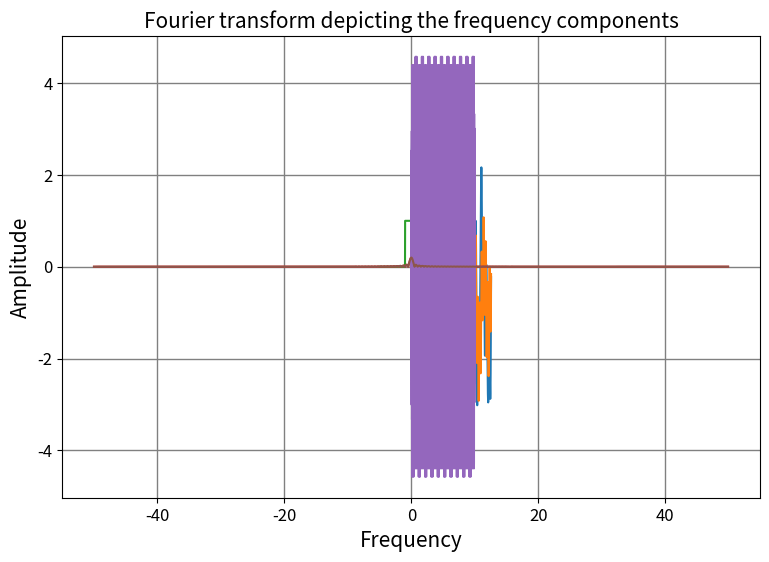

Python code for this plot: (Note: this script raises an exception after producing the figure.)
#>>>RUN: P3.0-runcell00

#Importing data:

!git init
!git remote add -f origin https://github.com/mitx-8s50/nb_LEARNER/
!git config core.sparseCheckout true
!echo 'data/P03' >> .git/info/sparse-checkout
!git pull origin main

#>>>RUN: P3.0-runcell01

!pip install soundfile

#>>>RUN: P3.0-runcell02

import numpy as np                  #https://numpy.org/doc/stable/
import matplotlib.pyplot as plt     #https://matplotlib.org/stable/api/_as_gen/matplotlib.pyplot.html
import math                         #https://docs.python.org/3/library/math.html
from scipy.io.wavfile import write  #https://docs.scipy.org/doc/scipy/reference/generated/scipy.io.wavfile.write.html

#>>>RUN: P3.0-runcell03

#set plot resolution
%config InlineBackend.figure_format = 'retina'

#set default figure parameters
plt.rcParams['figure.figsize'] = (9,6)

medium_size = 12
large_size = 15

plt.rc('font', size=medium_size)          # default text sizes
plt.rc('xtick', labelsize=medium_size)    # xtick labels
plt.rc('ytick', labelsize=medium_size)    # ytick labels
plt.rc('legend', fontsize=medium_size)    # legend
plt.rc('axes', titlesize=large_size)      # axes title
plt.rc('axes', labelsize=large_size)      # x and y labels
plt.rc('figure', titlesize=large_size)    # figure title

#>>>PROBLEM: P3.1.1
# Use this cell for drafting your solution (if desired),
# then enter your solution in the interactive problem online to be graded.

import numpy as np
import matplotlib.pyplot as plt

x = np.arange(0,4*np.pi,0.01)   # start,stop,step
y = np.sin(x) + np.sin(3*x) + np.sin(4*x) + np.sin(15*x) + np.sin(7*x) + .3*np.sin(20*x)

plt.plot(x, y)

#plot labels and style
plt.xlabel('x', fontsize=15) #Label x
plt.ylabel('y', fontsize=15)#Label y

# changing the fontsize of ticks
plt.xticks(fontsize=12)
plt.yticks(fontsize=12)
plt.show()

#>>>PROBLEM: P3.1.2

import numpy as np
import matplotlib.pyplot as plt

x = np.arange(0,4*np.pi,0.01)   # start,stop,step
y = np.sin(x) + np.sin(4*x) + np.sin(20*x)

plt.plot(x, y)

#plot labels and style
plt.xlabel('x', fontsize=15) #Label x
plt.ylabel('y', fontsize=15)#Label y

# changing the fontsize of ticks
plt.xticks(fontsize=12)
plt.yticks(fontsize=12)
plt.show()

#>>>RUN: P3.2-runcell01

import numpy as np
import matplotlib.pyplot as plt

samplingFrequency   = 100
signal_width = 2

#Plotting amplitude vs. time
x = np.arange(-5, 5, .01)
amplitude = np.piecewise(x, [x < 0-signal_width/2, ((x >= 0-signal_width/2) & (x < 0+signal_width/2)), x >= 0+signal_width/2], [0, 1, 0])
plt.title('Signal across time',fontsize=15)
plt.plot(x, amplitude)
plt.xlabel('Time',fontsize=15)
plt.ylabel('Amplitude',fontsize=15)
# changing the fontsize of ticks
plt.xticks(fontsize=12)
plt.yticks(fontsize=12)
plt.show()

#Using np.fft.fft to take the Fourier transform
fourierTransform = np.fft.fft(amplitude)/len(amplitude)    #Divide by length of the amplitude to normalize the transform
fourierTransform = fourierTransform[range(-int(len(amplitude)/2),int(len(amplitude)/2))] #Only look in a select range
   
#parametrize the frequency space
tpCount     = len(amplitude)
values      = np.arange(-int(tpCount/2), int(tpCount/2))
timePeriod  = tpCount/samplingFrequency
frequencies = values/timePeriod

#Plot the frequency space
plt.title('Fourier transform',fontsize=15)
plt.plot(frequencies, abs(fourierTransform))
plt.xlabel('Frequency',fontsize=15)
plt.ylabel('Amplitude',fontsize=15)
# changing the fontsize of ticks
plt.xticks(fontsize=12)
plt.yticks(fontsize=12)
plt.show()


#>>>PROBLEM: P3.2.1
# Use this cell for drafting your solution (if desired),
# then enter your solution in the interactive problem online to be graded.

samplingFrequency   = 100
samplingInterval = 1 / samplingFrequency

beginTime = 0
endTime = 10

time = np.arange(beginTime, endTime, samplingInterval);

amplitude1 = np.sin(2*np.pi*23*time)
amplitude2 = 3*np.sin(2*np.pi*17*time)
amplitude3 = -1.5*np.sin(2*np.pi*13*time)

amplitude = amplitude1 + amplitude2 + amplitude3
plt.title('Sine wave with multiple frequencies',fontsize=15)
plt.plot(time, amplitude)
plt.xlabel('Time',fontsize=15)
plt.ylabel('Amplitude',fontsize=15)
# changing the fontsize of ticks
plt.xticks(fontsize=12)
plt.yticks(fontsize=12)
plt.show()

##############################################
############## INSERT CODE HERE ##############
##############################################


##############################################
##############################################

plt.title('Fourier transform depicting the frequency components',fontsize=15)
plt.grid(color='grey', linestyle='-', linewidth=1)
plt.plot(frequencies, abs(fourierTransform))
plt.xlabel('Frequency',fontsize=15)
plt.ylabel('Amplitude',fontsize=15)
# changing the fontsize of ticks
plt.xticks(fontsize=12)
plt.yticks(fontsize=12)
plt.show()

#>>>RUN: P3.3-runcell01

import time
import soundfile as sf
import numpy as np
from matplotlib import pyplot as plt
from IPython.display import Audio, display

#first we load a sound from this link here https://freesound.org/s/647536/

data, samplerate = sf.read('data/P03/track.flac')

#>>>RUN: P3.3-runcell02

#play the original file
#the original file is 60s

def play(iArray,iFS):
    sf.write('data/P03/tmp.flac', iArray, iFS)
    display(Audio('data/P03/tmp.flac',autoplay=False))


play(data,samplerate)

#>>>RUN: P3.3-runcell03

#play the original file for 2 seconds
#the original file is 60s

sec=2
min=0
max=int((sec/60.)*len(data))
play(data[min:max],samplerate)

#>>>RUN: P3.3-runcell04

#play a note at 440 Hz
sec=2
timeseq = np.arange(0,sec,1./samplerate);

#let's do an A at 440Hz
a440 = np.sin(2*np.pi*440*timeseq)
play(a440,samplerate)

#>>>RUN: P3.3-runcell05

#Fourier transform the 440 Hz note and plot the frequency spectrum
fta440 = np.fft.fft(a440)

values      = np.arange(int(len(a440)))
timePeriod  = len(a440)/samplerate
frequencies = values/timePeriod
plt.plot(frequencies[0:2000],np.abs(fta440[0:2000]))
plt.show()

#>>>RUN: P3.3-runcell06

#decrease the amplitude of the 440 Hz note in Fourier space,
#convert back to the time domain and play
ifta440 = np.fft.ifft(fta440*0.1)

play(ifta440.real,samplerate)

#>>>RUN: P3.3-runcell07

#shift the frequency of the 440 Hz note in Fourier space (converting to 880 Hz),
#convert back to the time domain and play
fta880  = fta440
fta880[880*2] = fta440[440*2]
fta880[440*2] = 0
ifta880 = np.fft.ifft(fta880)

play(ifta880.real,samplerate)

#>>>RUN: P3.3-runcell08

length_sec=len(data)/samplerate
fc = 400 #cutoff frequency in Hz; boost all frequency content below fc
kc = int(fc*length_sec)

X = np.fft.fft(data[:,0])
Y = X.copy() #copy values from X
#boost the bass
Y[:kc]    = [i*10 for i in X[:kc]]

def plotFFT(X,Y,data,samplerate):
    values      = np.arange(int(len(data[:,0])))
    timePeriod  = len(data[:,0])/samplerate
    frequencies = values/timePeriod
    plt.plot(frequencies[0:int(length_sec*2000)],np.abs(X[0:int(length_sec*2000)]),alpha=0.5,label='before')
    plt.plot(frequencies[0:int(length_sec*2000)],np.abs(Y[0:int(length_sec*2000)]),alpha=0.5,label='after')
    plt.ylabel('amp')
    plt.xlabel('freq')
    plt.legend() 
    plt.yscale('log')
    plt.show()

plotFFT(X,Y,data,samplerate)

#>>>RUN: P3.3-runcell09

## Inverse Fourier transform and recombine into a .wav file 
y = np.fft.ifft(Y)

#start the file at 30 sec
def replay(y,data,samplerate=samplerate,playtime=10):
    print("play 1st: altered waveform")
    play(y[30*samplerate:(30+playtime)*samplerate].real,samplerate)
    
    print("play 2nd: original")
    #and for comparison
    play(data[30*samplerate:(30+playtime)*samplerate].real,samplerate)


replay(y,data)

#>>>RUN: P3.3-runcell10

fc = 1000 #cutoff frequency in Hz; boost all frequency content below fc
kc = int(fc*length_sec)

X = np.fft.fft(data[:,0])
Y = X.copy() #copy values from X
Y[:kc]    = [i*10 for i in X[:kc]]
Y[kc:]    = [i*0 for i in X[kc:]]
y = np.fft.ifft(Y)

plotFFT(X,Y,data,samplerate)
replay(y,data,samplerate)

#>>>RUN: P3.3-runcell11

dft_cof = np.fft.fft(data[:,0])
values      = np.arange(int(len(data[:,0])))
timePeriod  = len(data[:,0])/samplerate
frequencies = values/timePeriod
minHz=900
maxHz=1000
plt.plot(frequencies[int(length_sec*minHz):int(length_sec*maxHz)],np.abs(X[int(length_sec*minHz):int(length_sec*maxHz)]),alpha=0.5)
plt.ylabel('amp')
plt.xlabel('freq')
plt.show()


#>>>RUN: P3.3-runcell12

#now let's isolate a frequency
minHz=0
maxHz=int(len(dft_cof)/int(length_sec))
isofreq=750
freqrange=50
dft_cof = np.fft.fft(data[:,0])
norm=np.sum(dft_cof)
for tmpfreq in range(minHz*int(length_sec),maxHz*int(length_sec)):
    if (float(tmpfreq) < (isofreq-freqrange)*length_sec) or (float(tmpfreq) > (isofreq+freqrange)*length_sec):
        dft_cof[tmpfreq] *= 0
scale=np.sum(dft_cof)/norm
dft_cof*=scale
plotFFT(X,dft_cof,data,samplerate)
isofreqdata = np.fft.ifft(dft_cof)
x           = np.fft.ifft(X)

replay(isofreqdata,x)

#>>>PROBLEM: P3.3.1
# Use this cell for drafting your solution (if desired),
# then enter your solution in the interactive problem online to be graded.
length_sec=len(data)/samplerate
dft_cof = np.fft.fft(data[:,0])

plotFFT(X,dft_cof,data,samplerate)
isofreqdata = np.fft.ifft(dft_cof)
X           = np.fft.fft(data[:,0])
x           = np.fft.ifft(X)
replay(isofreqdata,x,playtime=16)


#>>>RUN
length_sec=len(data)/samplerate
data_injected = data[:,0].copy()
timeseq = np.arange(0,length_sec,1./samplerate);
a440 = (np.sin(2*np.pi*440*timeseq + np.pi))*0.01
data_injected+= a440 
dft_cof     = np.fft.fft(data[:,0])
dft_cof_inj = np.fft.fft(data_injected)
dft_cof_inj_n = dft_cof_inj / np.abs(dft_cof)
#dft_cof_inj_n*=50
isofreqdata = np.fft.ifft(dft_cof_inj_n)
#Now we should scale up the volume so its loud enough
plotFFT(dft_cof_inj,dft_cof_inj_n,data,samplerate)
replay(data_injected,isofreqdata,playtime=16)
